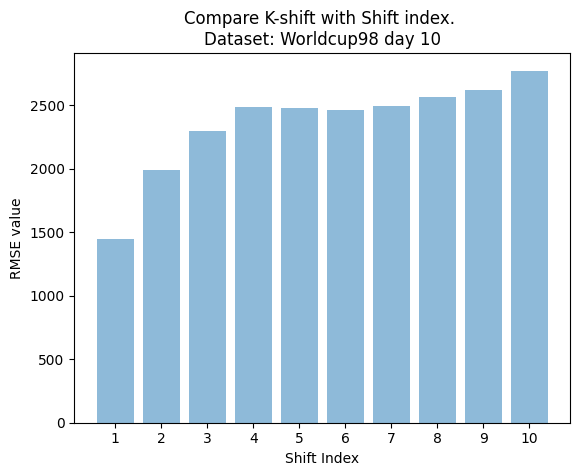

Here is the Python script that generated this plot:
import numpy as np
import matplotlib.pyplot as plt

plt.rcdefaults()

objects = ('1', '2', '3', '4', '5', '6', '7', '8', '9', '10')
y_pos = np.arange(len(objects))
performance = [1441.89578141, 1989.59641182, 2295.07658429, 2485.18673985,
               2475.3338327, 2459.47172512,
               2492.31457853, 2564.36139034, 2616.64719207, 2770.02205542]

plt.bar(y_pos, performance, align='center', alpha=0.5)
plt.xticks(y_pos, objects)
plt.xlabel('Shift Index')
plt.ylabel('RMSE value')
plt.title('Compare K-shift with Shift index. \nDataset: Worldcup98 day 10')
plt.savefig('k-shift-summary.png')
plt.show()
